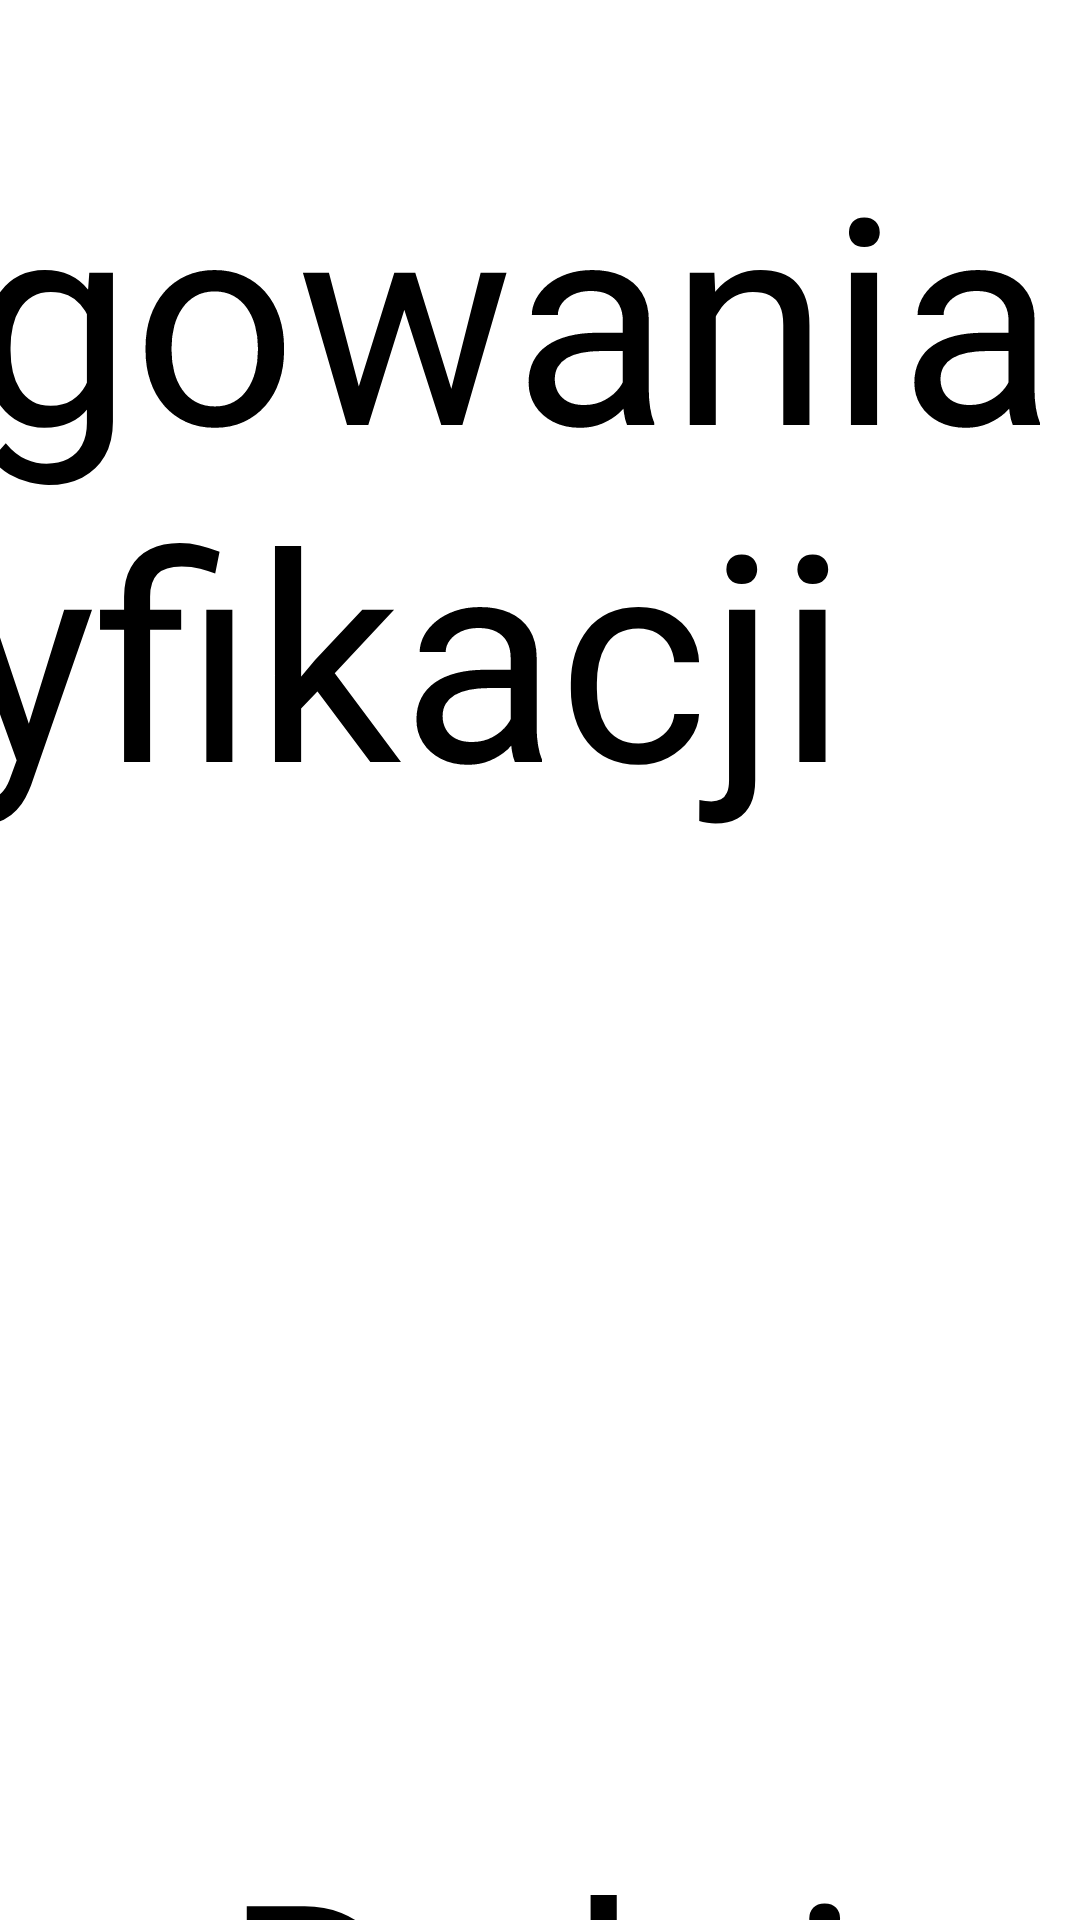

Android layout source for this screen:
<!-- AndroidManifest.xml: application theme Theme.VotingApp -->
<!-- res/layout/activity_ponowne_potwierdzenie_kodu.xml -->
<?xml version="1.0" encoding="utf-8"?>
<androidx.constraintlayout.widget.ConstraintLayout xmlns:android="http://schemas.android.com/apk/res/android"
    xmlns:app="http://schemas.android.com/apk/res-auto"
    xmlns:tools="http://schemas.android.com/tools"
    android:layout_width="match_parent"
    android:layout_height="match_parent"
    tools:context=".Voter.Partia.PonownePotwierdzenieKodu">


    <TextView
        android:id="@+id/textView"
        android:layout_width="1249dp"
        android:layout_height="238dp"
        android:layout_marginTop="40dp"
        android:text="Podaj kod logowania w celu weryfikacji"
        android:textAlignment="center"
        android:textSize="96sp"
        app:layout_constraintEnd_toEndOf="parent"
        app:layout_constraintHorizontal_bias="0.64"
        app:layout_constraintStart_toStartOf="parent"
        app:layout_constraintTop_toTopOf="parent" />

    <EditText
        android:id="@+id/AgainEditTextNumber"
        android:layout_width="730dp"
        android:layout_height="160dp"
        android:layout_marginTop="44dp"
        android:ems="10"
        android:inputType="number"
        app:layout_constraintEnd_toEndOf="parent"
        app:layout_constraintHorizontal_bias="0.498"
        app:layout_constraintStart_toStartOf="parent"
        app:layout_constraintTop_toBottomOf="@+id/textView" />

    <Button
        android:id="@+id/AgainAcceptCodeBtn"
        android:layout_width="727dp"
        android:layout_height="182dp"
        android:layout_marginTop="120dp"
        android:text="Dalej"
        android:textAlignment="center"
        android:textSize="96sp"
        app:layout_constraintEnd_toEndOf="parent"
        app:layout_constraintStart_toStartOf="parent"
        app:layout_constraintTop_toBottomOf="@+id/AgainEditTextNumber" />

</androidx.constraintlayout.widget.ConstraintLayout>
<!-- resources referenced by this layout -->
<resources>
  <style name="Theme.VotingApp" parent="Base.Theme.VotingApp">
      
      <item name="android:navigationBarColor">@android:color/transparent</item>
      <item name="android:statusBarColor">@android:color/transparent</item>
      <item name="android:windowLightStatusBar">?attr/isLightTheme</item>
    </style>
</resources>
